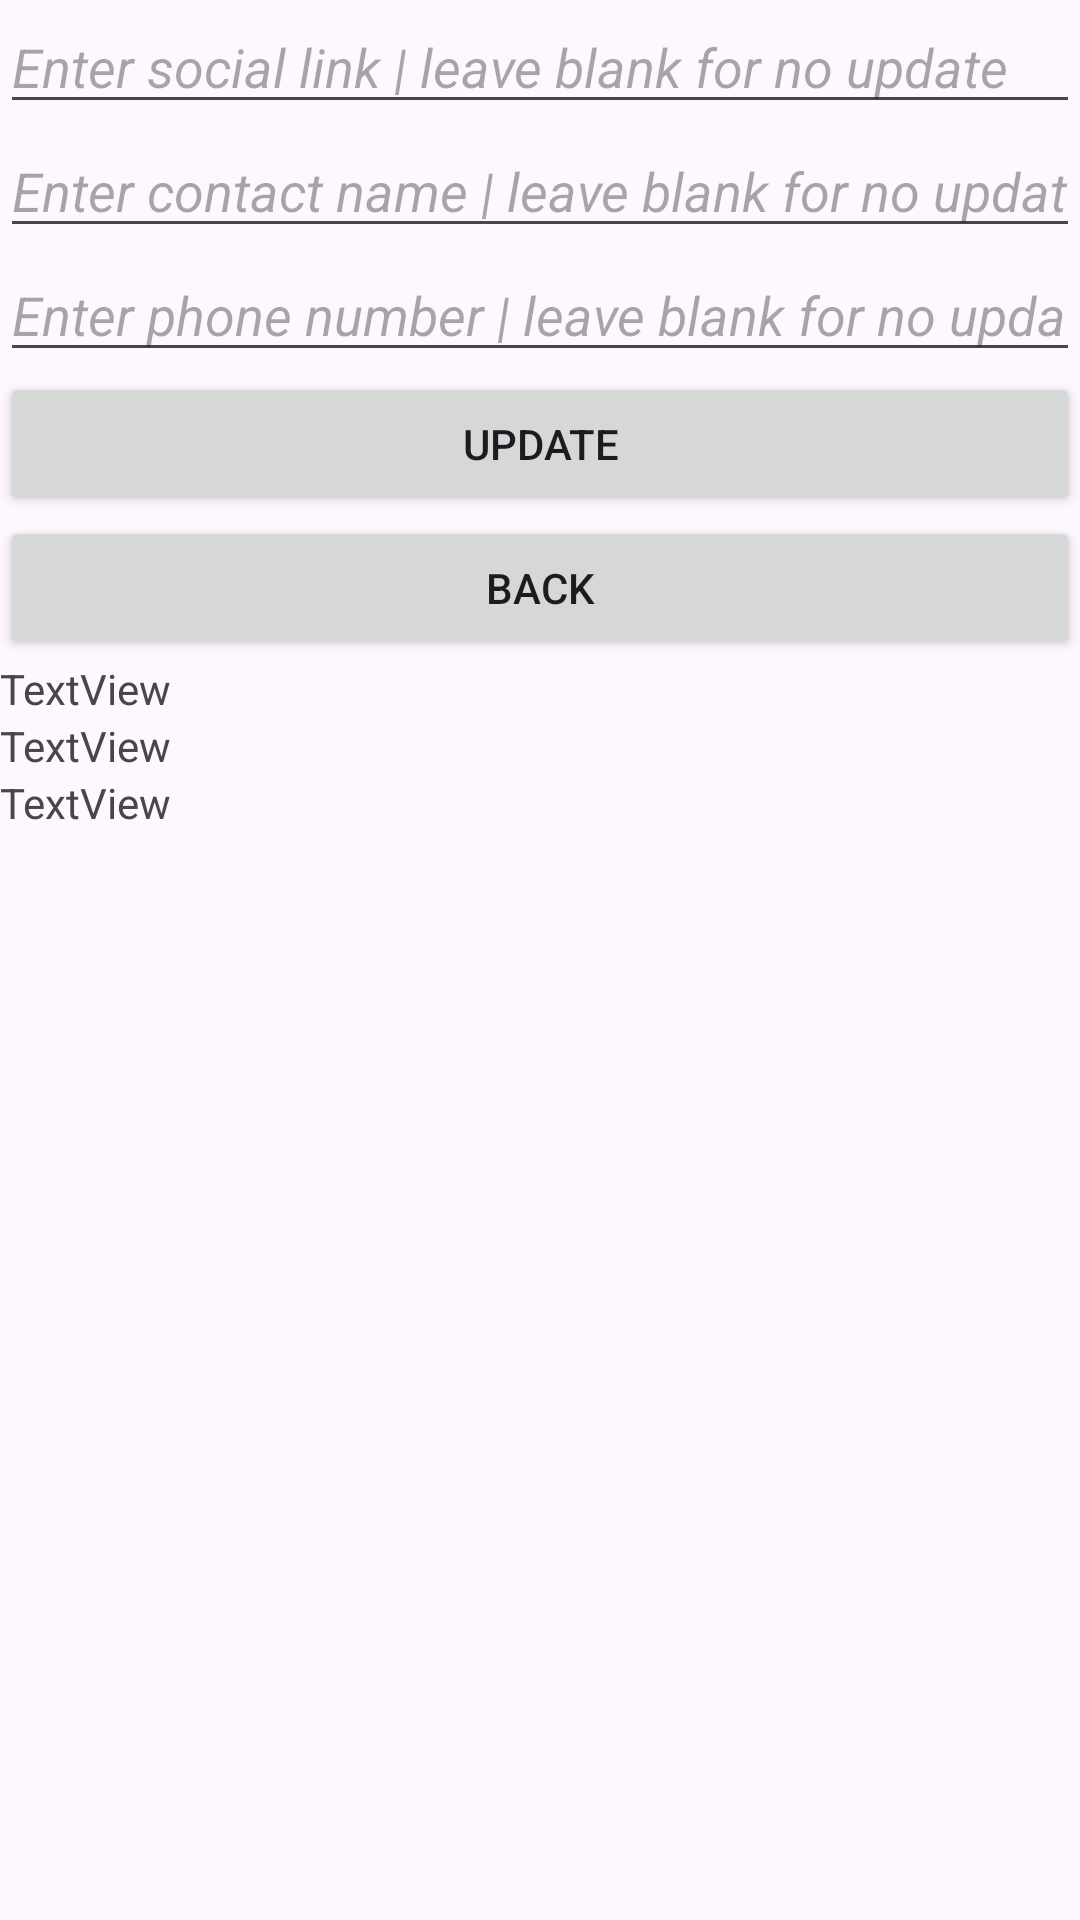

Write the Android layout XML for this screen, with the resource values it uses.
<!-- AndroidManifest.xml: application theme Theme.TheGrimpeursCyclingClub -->
<!-- res/layout/activity_update_profile.xml -->
<?xml version="1.0" encoding="utf-8"?>
<androidx.constraintlayout.widget.ConstraintLayout xmlns:android="http://schemas.android.com/apk/res/android"
    xmlns:app="http://schemas.android.com/apk/res-auto"
    xmlns:tools="http://schemas.android.com/tools"
    android:layout_width="match_parent"
    android:layout_height="match_parent"
    tools:context=".UpdateProfile">

    <LinearLayout
        android:layout_width="match_parent"
        android:layout_height="match_parent"
        android:orientation="vertical">

        <EditText
            android:id="@+id/edit_Link"
            android:layout_width="match_parent"
            android:layout_height="wrap_content"
            android:ems="10"
            android:hint="@string/Update_Social_Link"
            android:inputType="text"
            android:textStyle="italic" />

        <EditText
            android:id="@+id/edit_updateName"
            android:layout_width="match_parent"
            android:layout_height="wrap_content"
            android:ems="10"
            android:hint="@string/Update_Contact_Name"
            android:inputType="text"
            android:textStyle="italic" />

        <EditText
            android:id="@+id/edit_updatePhone"
            android:layout_width="match_parent"
            android:layout_height="wrap_content"
            android:ems="10"
            android:hint="@string/Update_Phone_Number"
            android:inputType="text"
            android:textStyle="italic" />

        <Button
            android:id="@+id/button6"
            android:layout_width="match_parent"
            android:layout_height="wrap_content"
            android:onClick="onClickUpdateProfile"
            android:text="@string/Update" />

        <Button
            android:id="@+id/button7"
            android:layout_width="match_parent"
            android:layout_height="wrap_content"
            android:onClick="onClickBackToCycleClub_main"
            android:text="@string/back" />

        <LinearLayout
            android:layout_width="match_parent"
            android:layout_height="match_parent"
            android:orientation="vertical">

            <TextView
                android:id="@+id/txt_Link"
                android:layout_width="match_parent"
                android:layout_height="wrap_content"
                android:text="TextView" />

            <TextView
                android:id="@+id/txt_contact"
                android:layout_width="match_parent"
                android:layout_height="wrap_content"
                android:text="TextView" />

            <TextView
                android:id="@+id/txt_Phone"
                android:layout_width="match_parent"
                android:layout_height="wrap_content"
                android:text="TextView" />
        </LinearLayout>
    </LinearLayout>

</androidx.constraintlayout.widget.ConstraintLayout>
<!-- resources referenced by this layout -->
<resources>
  <string name="Update">Update</string>
  <string name="Update_Contact_Name">Enter contact name | leave blank for no update</string>
  <string name="Update_Phone_Number">Enter phone number | leave blank for no update</string>
  <string name="Update_Social_Link">Enter social link | leave blank for no update</string>
  <string name="back">Back</string>
  <style name="Theme.TheGrimpeursCyclingClub" parent="Base.Theme.TheGrimpeursCyclingClub" />
  <style name="Base.Theme.TheGrimpeursCyclingClub" parent="Theme.Material3.DayNight.NoActionBar">
          
          
      </style>
</resources>
